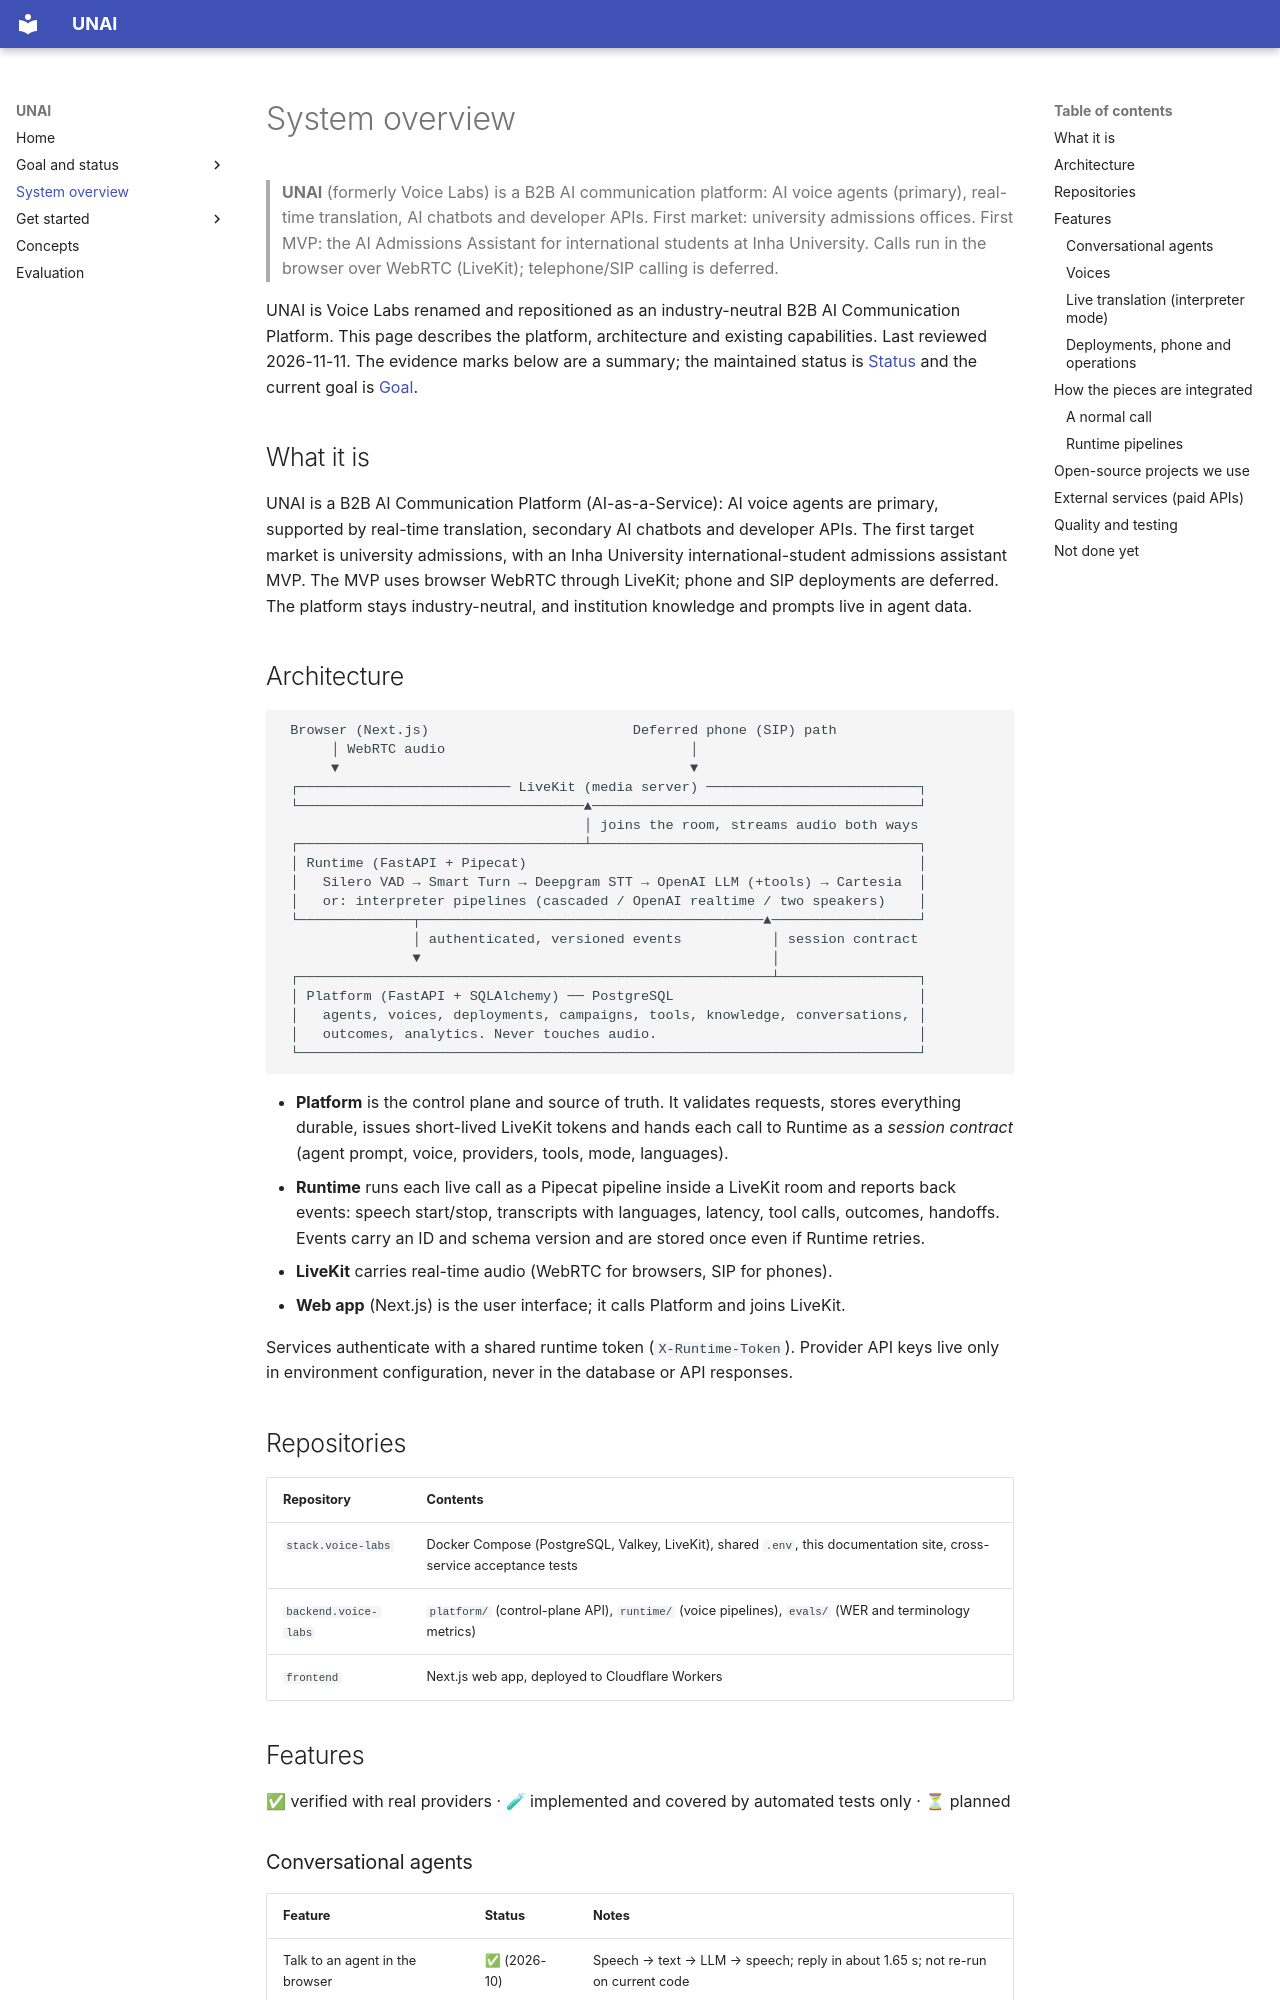

repository: N2-Voice-Labs/stack.voice-labs · page: SYSTEM_OVERVIEW/index.html · generator: mkdocs

# System overview

> **UNAI** (formerly Voice Labs) is a B2B AI communication platform: AI voice agents (primary), real-time translation, AI chatbots and developer APIs. First market: university admissions offices. First MVP: the AI Admissions Assistant for international students at Inha University. Calls run in the browser over WebRTC (LiveKit); telephone/SIP calling is deferred.

UNAI is Voice Labs renamed and repositioned as an industry-neutral B2B AI Communication Platform. This page describes the platform, architecture and existing capabilities. Last reviewed 2026-11-11. The evidence marks below are a
summary; the maintained status is [Status](https://github.com/N2-Voice-Labs/backend.voice-labs/blob/main/docs/status.md) and the current goal is
[Goal](https://github.com/N2-Voice-Labs/backend.voice-labs/blob/main/docs/goal.md).

## What it is

UNAI is a B2B AI Communication Platform (AI-as-a-Service): AI voice agents are primary, supported by real-time translation, secondary AI chatbots and developer APIs. The first target market is university admissions, with an Inha University international-student admissions assistant MVP. The MVP uses browser WebRTC through LiveKit; phone and SIP deployments are deferred. The platform stays industry-neutral, and institution knowledge and prompts live in agent data.

## Architecture

```text
 Browser (Next.js)                         Deferred phone (SIP) path
      │ WebRTC audio                              │
      ▼                                           ▼
 ┌────────────────────────── LiveKit (media server) ──────────────────────────┐
 └───────────────────────────────────▲────────────────────────────────────────┘
                                     │ joins the room, streams audio both ways
 ┌───────────────────────────────────┴────────────────────────────────────────┐
 │ Runtime (FastAPI + Pipecat)                                                │
 │   Silero VAD → Smart Turn → Deepgram STT → OpenAI LLM (+tools) → Cartesia  │
 │   or: interpreter pipelines (cascaded / OpenAI realtime / two speakers)    │
 └──────────────┬──────────────────────────────────────────▲──────────────────┘
                │ authenticated, versioned events           │ session contract
                ▼                                           │
 ┌──────────────────────────────────────────────────────────┴─────────────────┐
 │ Platform (FastAPI + SQLAlchemy) ── PostgreSQL                              │
 │   agents, voices, deployments, campaigns, tools, knowledge, conversations, │
 │   outcomes, analytics. Never touches audio.                                │
 └────────────────────────────────────────────────────────────────────────────┘
```

- **Platform** is the control plane and source of truth. It validates requests, stores
  everything durable, issues short-lived LiveKit tokens and hands each call to Runtime as a
  *session contract* (agent prompt, voice, providers, tools, mode, languages).
- **Runtime** runs each live call as a Pipecat pipeline inside a LiveKit room and reports
  back events: speech start/stop, transcripts with languages, latency, tool calls,
  outcomes, handoffs. Events carry an ID and schema version and are stored once even if
  Runtime retries.
- **LiveKit** carries real-time audio (WebRTC for browsers, SIP for phones).
- **Web app** (Next.js) is the user interface; it calls Platform and joins LiveKit.

Services authenticate with a shared runtime token (`X-Runtime-Token`). Provider API keys live
only in environment configuration, never in the database or API responses.
